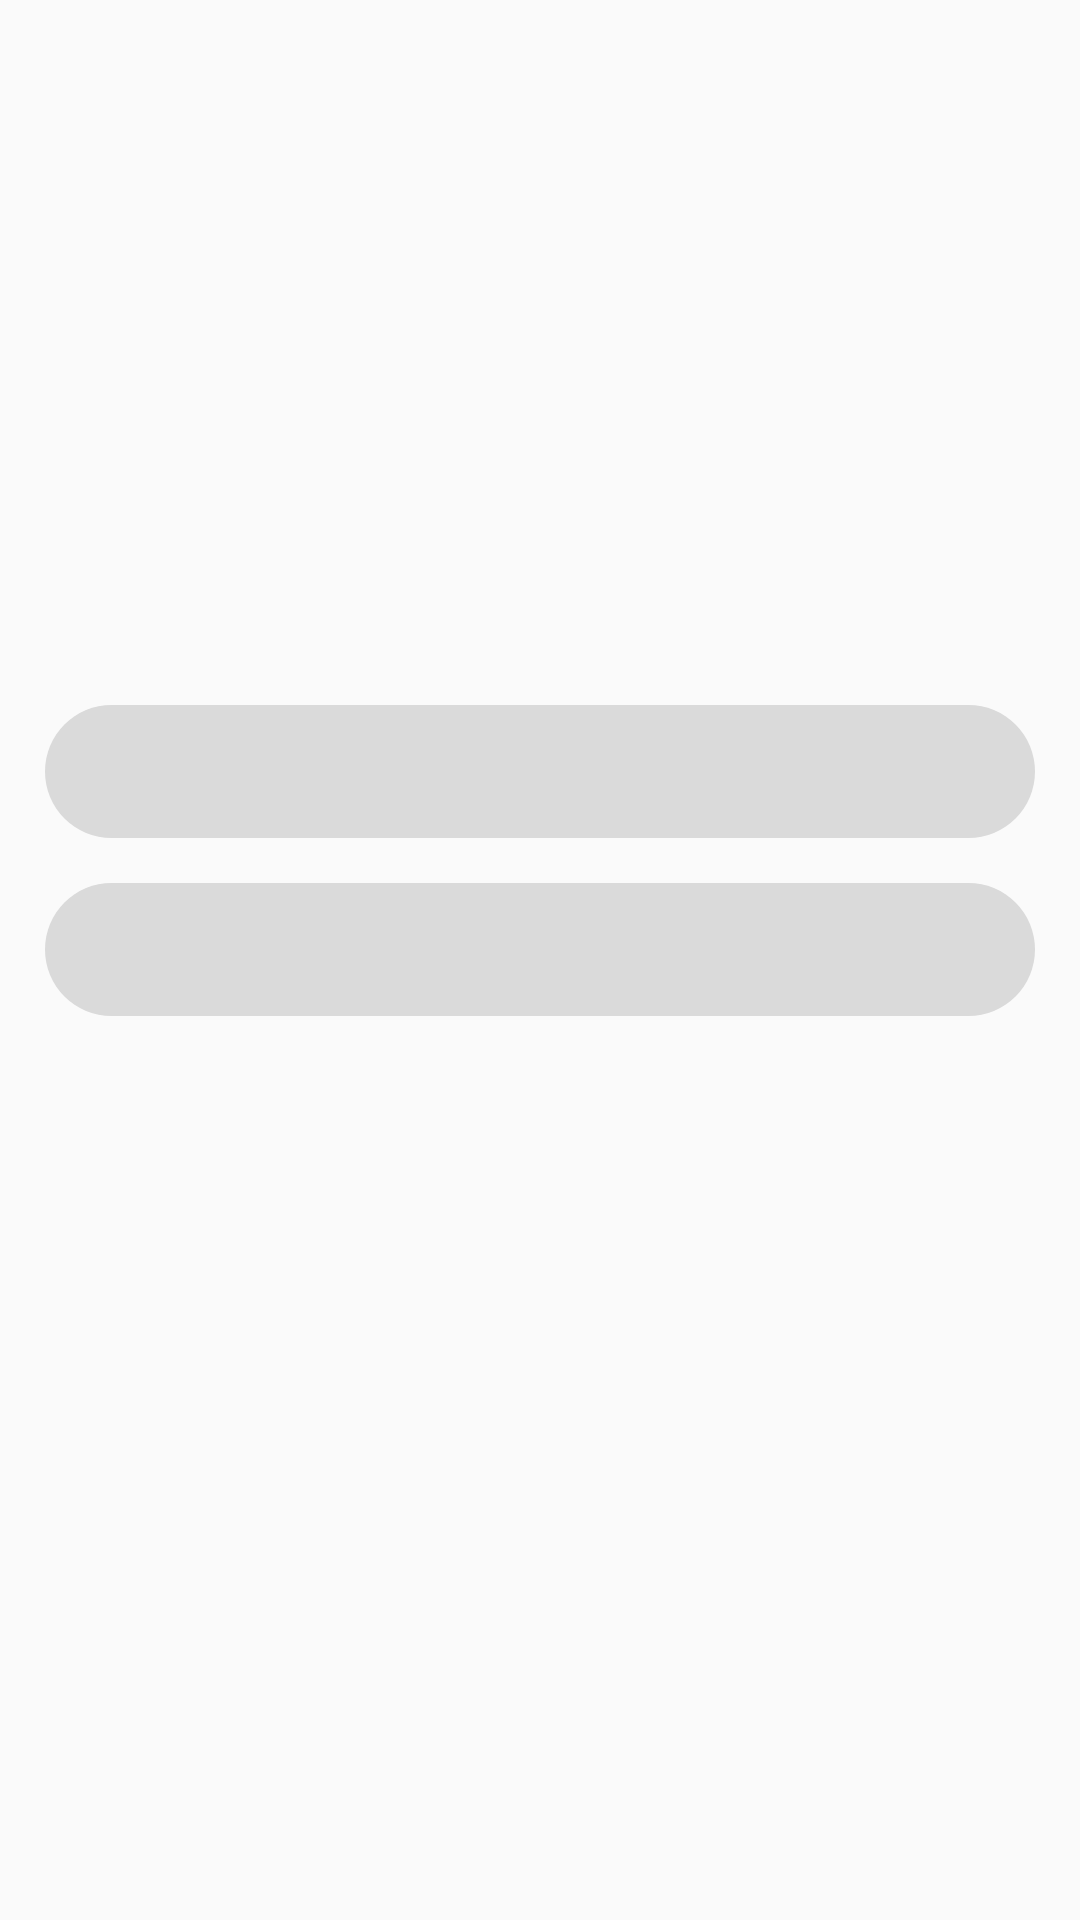

Layout XML and referenced resources for this Android screen:
<!-- AndroidManifest.xml: activity theme AppTheme.ActionBar.Transparent -->
<!-- res/layout/activity_detail.xml -->
<?xml version="1.0" encoding="utf-8"?>
<layout xmlns:android="http://schemas.android.com/apk/res/android"
    xmlns:app="http://schemas.android.com/apk/res-auto">

    <data>

        <variable
            name="photo"
            type="com.irfan.awesomeapp.data.model.Photos" />

    </data>

    <androidx.constraintlayout.widget.ConstraintLayout
        android:layout_width="match_parent"
        android:layout_height="match_parent">

        <ImageView
            android:id="@+id/image_detail_photo"
            android:layout_width="match_parent"
            android:layout_height="220dp"
            image_url="@{photo.src.landscape}"
            app:layout_constraintTop_toTopOf="parent"/>

        <TextView
            android:id="@+id/label_detail_description"
            android:layout_width="match_parent"
            android:layout_height="wrap_content"
            android:layout_margin="15dp"
            android:textSize="18sp"
            android:textColor="@color/colorSoftBlack"
            android:text="@{photo.photographer}"
            android:background="@drawable/bg_round_r10"
            android:backgroundTint="@color/colorLightGray"
            android:padding="10dp"
            app:layout_constraintTop_toBottomOf="@id/image_detail_photo"/>

        <TextView
            android:id="@+id/label_detail_url"
            android:layout_width="match_parent"
            android:layout_height="wrap_content"
            android:layout_margin="15dp"
            android:textSize="18sp"
            android:textColor="@color/colorSoftBlack"
            android:text="@{photo.url}"
            android:background="@drawable/bg_round_r10"
            android:backgroundTint="@color/colorLightGray"
            android:padding="10dp"
            app:layout_constraintTop_toBottomOf="@id/label_detail_description"/>

    </androidx.constraintlayout.widget.ConstraintLayout>
</layout>
<!-- resources referenced by this layout -->
<resources>
  <color name="colorLightGray">#DADADA</color>
  <color name="colorSoftBlack">#4C4F54</color>
  <!-- drawable bg_round_r10 (drawable) -->
  <?xml version="1.0" encoding="utf-8"?>
  <layer-list xmlns:android="http://schemas.android.com/apk/res/android" >
  
      
      <item>
          <shape>
              <solid
                  android:angle="270.0"
                  android:color="@android:color/white" />
  
              <corners
                  android:radius="25dp"/>
          </shape>
      </item>
  
  
  </layer-list>
  <style name="AppTheme.ActionBar.Transparent" parent="AppTheme">
          <item name="android:windowContentOverlay">@null</item>
          <item name="windowActionBarOverlay">true</item>
          <item name="colorPrimary">@android:color/transparent</item>
      </style>
  <style name="AppTheme" parent="Theme.AppCompat.Light.DarkActionBar">
          <item name="colorPrimary">@color/colorPrimary</item>
          <item name="colorPrimaryDark">@color/colorPrimaryDark</item>
          <item name="colorAccent">@color/colorAccent</item>
      </style>
  <color name="colorPrimary">#050708</color>
  <color name="colorPrimaryDark">#050708</color>
  <color name="colorAccent">#eadb77</color>
</resources>
